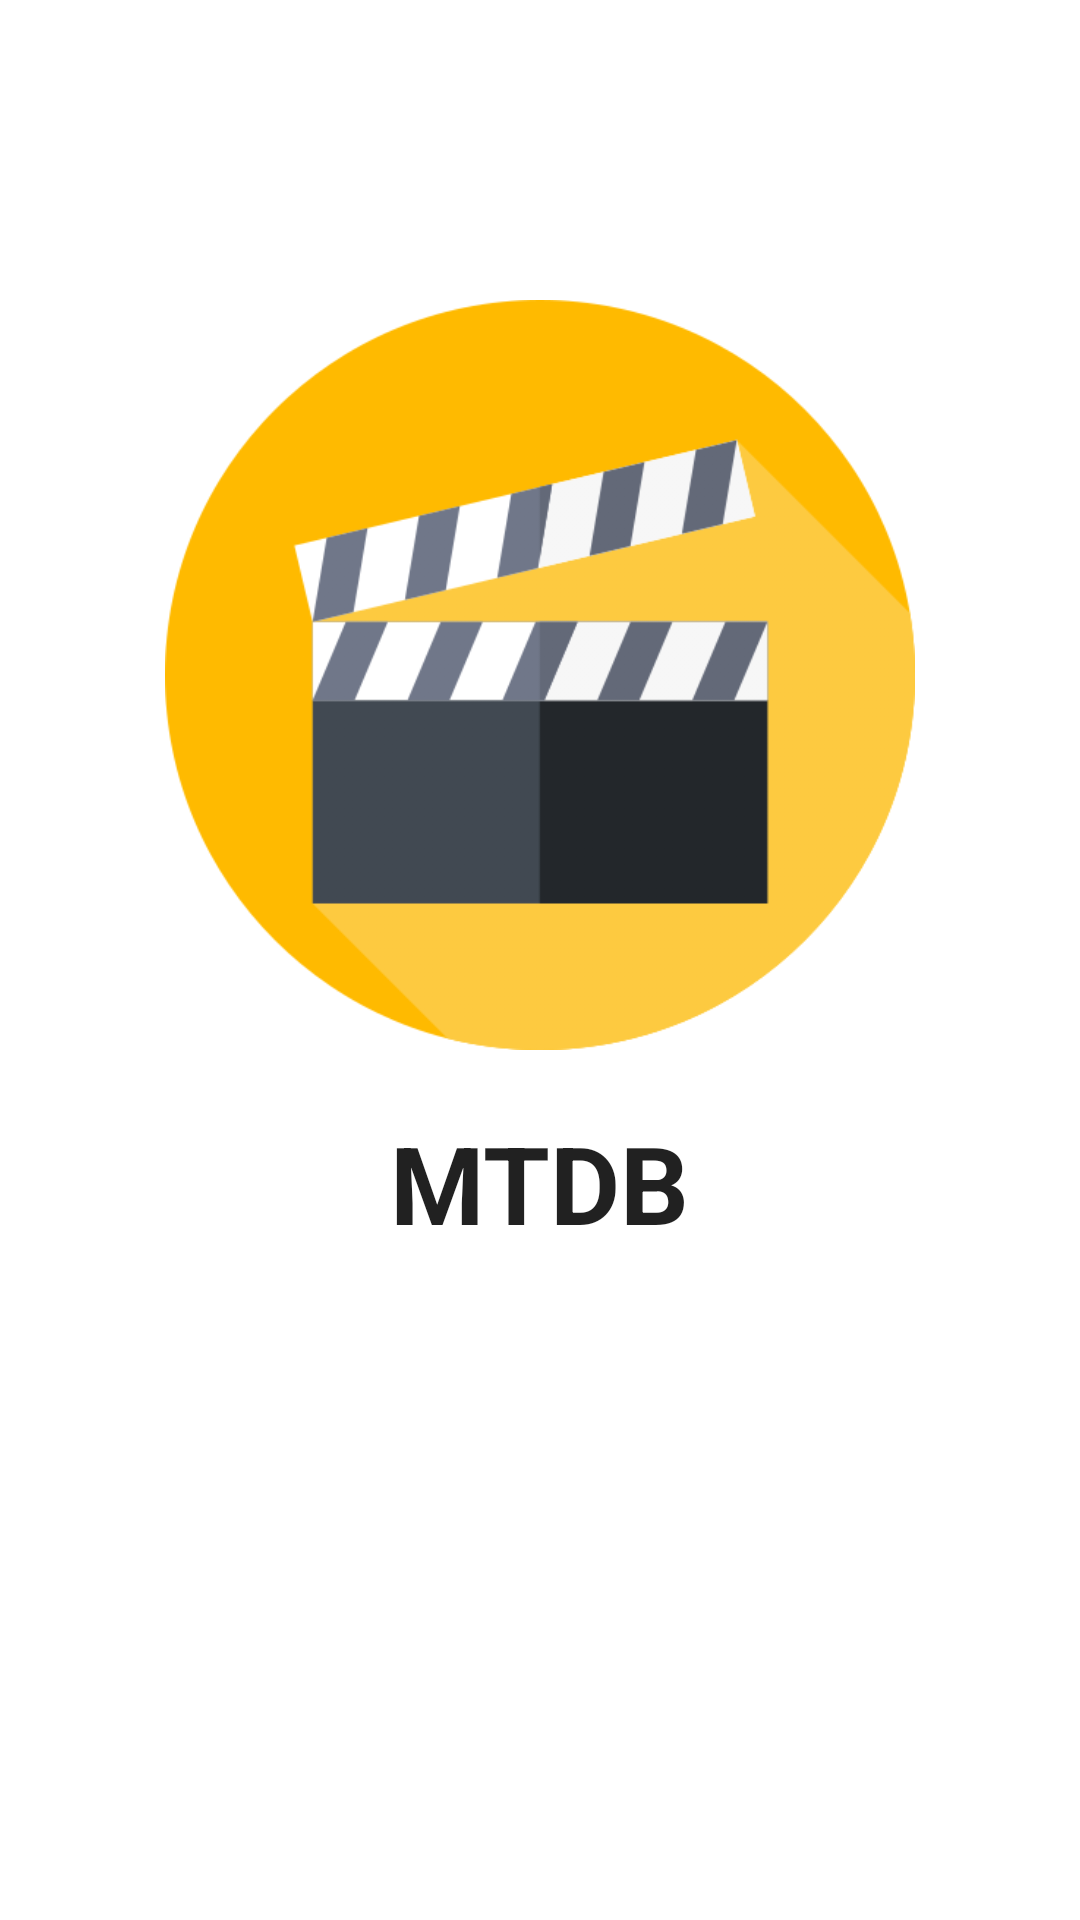

Here is an Android app screen rendered from its layout file. Give the layout XML and the strings, colors and styles it references.
<!-- AndroidManifest.xml: activity theme NoActionBar -->
<!-- res/layout/activity_splash_screen.xml -->
<?xml version="1.0" encoding="utf-8"?>
<androidx.constraintlayout.widget.ConstraintLayout xmlns:android="http://schemas.android.com/apk/res/android"
    xmlns:app="http://schemas.android.com/apk/res-auto"
    xmlns:tools="http://schemas.android.com/tools"
    android:layout_width="match_parent"
    android:layout_height="match_parent"
    tools:context=".ui.SplashScreenActivity">

    <ImageView
        android:id="@+id/imageView"
        android:layout_width="250dp"
        android:layout_height="250dp"
        android:layout_marginTop="100dp"
        android:src="@drawable/clapperboard"
        app:layout_constraintEnd_toEndOf="parent"
        app:layout_constraintStart_toStartOf="parent"
        app:layout_constraintTop_toTopOf="parent"
        tools:ignore="ContentDescription" />

    <TextView
        style="@style/title_splash"
        android:layout_width="wrap_content"
        android:layout_height="wrap_content"
        android:layout_marginTop="20dp"
        android:text="@string/app_name"
        app:layout_constraintEnd_toEndOf="parent"
        app:layout_constraintStart_toStartOf="parent"
        app:layout_constraintTop_toBottomOf="@+id/imageView" />

</androidx.constraintlayout.widget.ConstraintLayout>
<!-- resources referenced by this layout -->
<resources>
  <!-- drawable clapperboard: png bitmap (drawable, 39703 bytes) -->
  <string name="app_name">MTDB</string>
  <style name="title_splash" parent="TextAppearance.AppCompat">
          <item name="fontFamily">@font/roboto_bold</item>
          <item name="textAllCaps">true</item>
          <item name="android:textSize">36sp</item>
          <item name="android:textStyle">bold</item>
      </style>
  <style name="NoActionBar" parent="Theme.MaterialComponents.DayNight.NoActionBar">
          <item name="windowActionBar">false</item>
          <item name="android:statusBarColor">@color/appbarColor</item>
      </style>
  <color name="appbarColor">#151515</color>
</resources>
